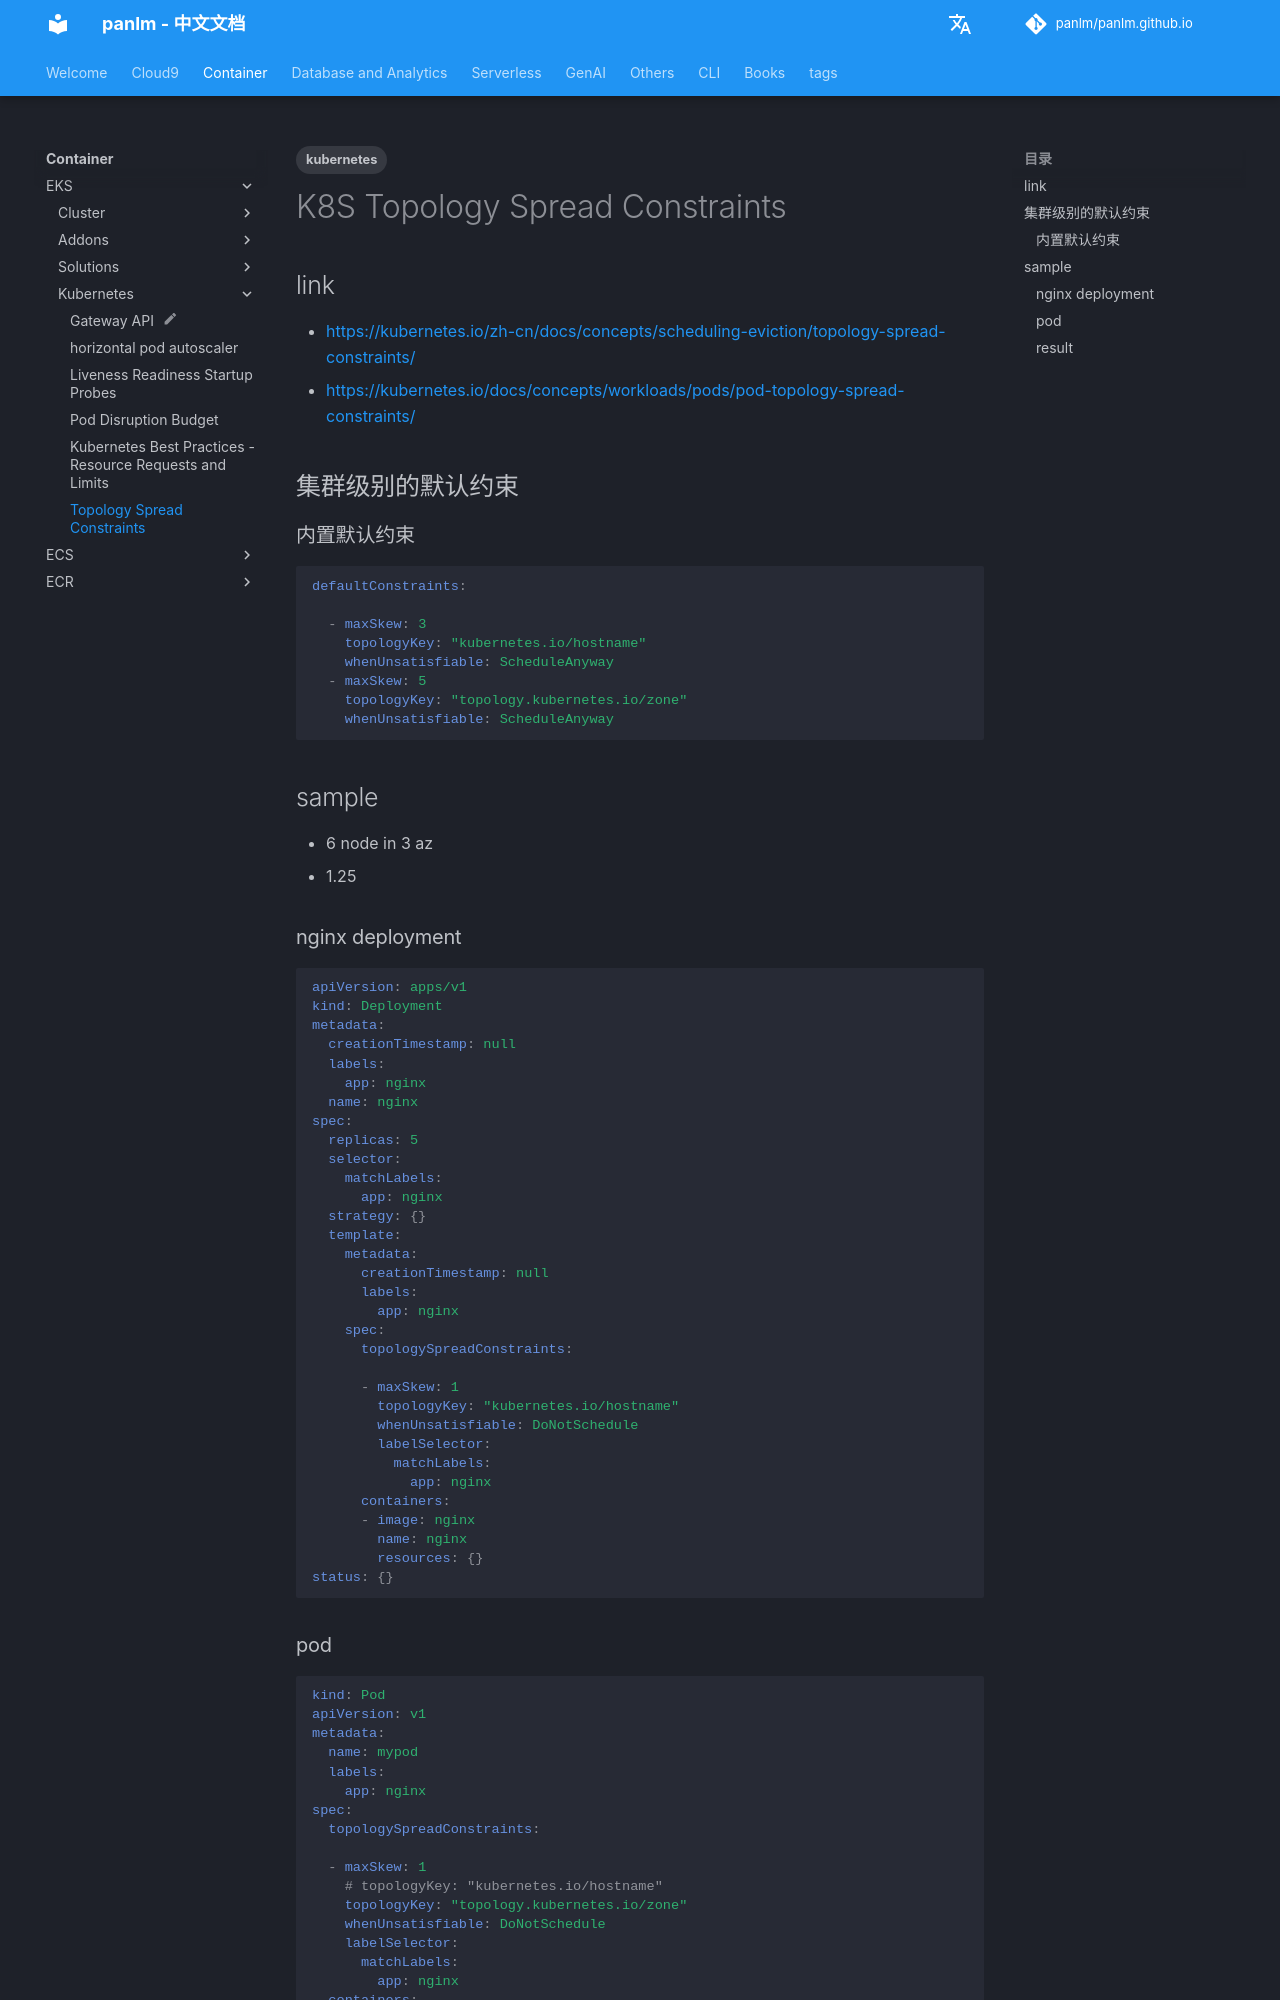

repository: panlm/panlm.github.io · page: zh/EKS/kubernetes/k8s-topology-spread-constraints/index.html · generator: mkdocs

---
title: Topology Spread Constraints
description: Kubernetes Topology Spread Constraints
created: 2023-07-10 12:53:37.606000
last_modified: 2023-12-20
tags:
- kubernetes
permalink: git-mkdocs/eks/kubernetes/k8s-topology-spread-constraints
---

# K8S Topology Spread Constraints

## link
- https://kubernetes.io/zh-cn/docs/concepts/scheduling-eviction/topology-spread-constraints/
- https://kubernetes.io/docs/concepts/workloads/pods/pod-topology-spread-constraints/

## 集群级别的默认约束

### 内置默认约束
```yaml
defaultConstraints:
  - maxSkew: 3
    topologyKey: "kubernetes.io/hostname"
    whenUnsatisfiable: ScheduleAnyway
  - maxSkew: 5
    topologyKey: "topology.kubernetes.io/zone"
    whenUnsatisfiable: ScheduleAnyway
```


## sample
- 6 node in 3 az
- 1.25
